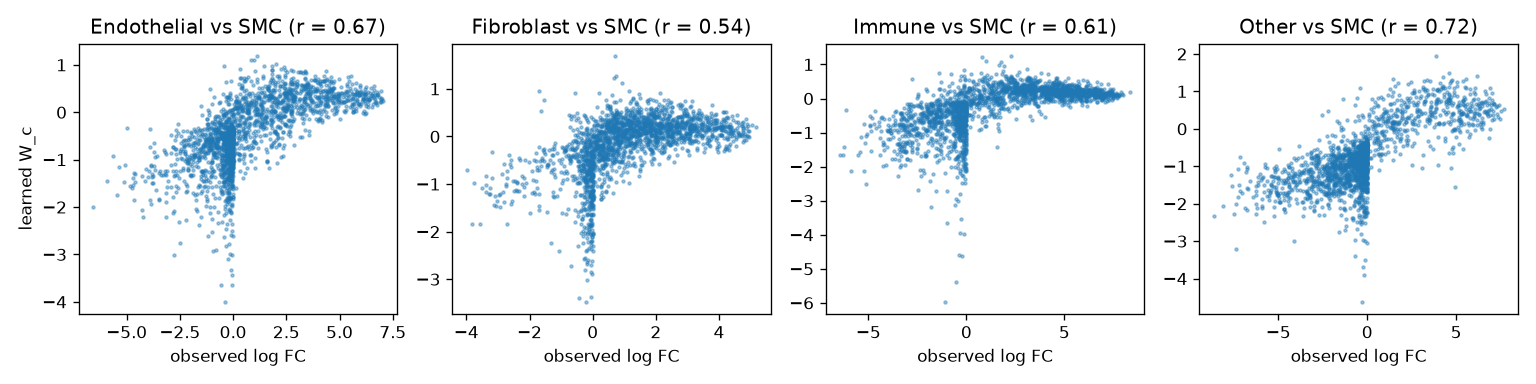

Values plotted in this chart, from the file beside it:
gene, level, observed_lfc, W_c
1110032F04Rik, Endothelial, 4.26, 0.6606
1200007C13Rik, Endothelial, -2.606, -0.2426
1700019D03Rik, Endothelial, -1.685, -0.7649
1700047M11Rik, Endothelial, 1.97, -0.3908
1810008I18Rik, Endothelial, 3.537, 0.6069
2200002D01Rik, Endothelial, -0.6323, 0.2157
2410006H16Rik, Endothelial, 0.1667, 0.1141
2610203C22Rik, Endothelial, -1.524, -1.238
2700078F05Rik, Endothelial, -1.546, -0.3675
2810403D21Rik, Endothelial, 0.1765, 0.06238
2900022M07Rik, Endothelial, -0.08901, -1.188
3110080E11Rik, Endothelial, -0.0512, -1.417
4732419C18Rik, Endothelial, -0.7744, -0.4149
4930417O13Rik, Endothelial, -0.0558, -0.5487
4930428N03Rik, Endothelial, 5.344, 0.5988
4930432E11Rik, Endothelial, 1.723, 0.3
4931422A03Rik, Endothelial, 2.512, 0.3199
4933403J19Rik, Endothelial, -0.06884, -0.9983
5430431A17Rik, Endothelial, -1.112, 0.001405
5830468F06Rik, Endothelial, 0.0, -1.343
9130230L23Rik, Endothelial, 0.0, -0.7532
9330121K16Rik, Endothelial, -0.2174, -0.6497
9330159F19Rik, Endothelial, -0.9723, -1.319
9430081H08Rik, Endothelial, -1.482, -0.4582
9930022D16Rik, Endothelial, -0.0408, -0.4169
9930111J21Rik2, Endothelial, 3.633, 0.1619
A130071D04Rik, Endothelial, -0.1285, -0.8069
A330069E16Rik, Endothelial, -3.888, -0.35
A530076I17Rik, Endothelial, -0.3066, -1.202
A530083M17Rik, Endothelial, 3.883, 0.4406
A830012C17Rik, Endothelial, -0.6904, -2.339
A930024E05Rik, Endothelial, 0.9767, 0.034
AI467606, Endothelial, 4.745, 0.6694
AI507597, Endothelial, -1.636, -0.4754
AI646519, Endothelial, -2.513, -0.8687
AI662270, Endothelial, 1.883, 0.3537
AU021092, Endothelial, 6.517, 0.1041
AW112010, Endothelial, 6.196, -0.03856
Abca1, Endothelial, 1.631, 0.5452
Abca8a, Endothelial, -0.4755, -1.17
Abca8b, Endothelial, 0.9119, -0.4469
Abca9, Endothelial, 0.5126, -0.871
Abi3bp, Endothelial, -0.5723, -0.2352
Ablim1, Endothelial, 2.429, 0.3819
Ablim3, Endothelial, 4.744, -0.03766
Abra, Endothelial, -6.57, -1.993
Acan, Endothelial, -2.273, -0.8142
Acap1, Endothelial, 2.139, -0.6816
Ace, Endothelial, 2.3, 0.2093
Acer2, Endothelial, 4.514, 0.3038
Ackr2, Endothelial, 3.848, 0.7569
Ackr3, Endothelial, 3.869, 0.681
Ackr4, Endothelial, 4.994, 0.3616
Acot1, Endothelial, 1.339, -0.04332
Acp5, Endothelial, 1.821, 0.1382
Acsbg1, Endothelial, -0.6719, -0.8402
Acta1, Endothelial, -2.234, -2.263
Actc1, Endothelial, -3.494, -1.829
Actg2, Endothelial, -3.858, -1.932
Adam23, Endothelial, 2.063, -1.061
... 8,028 more rows
